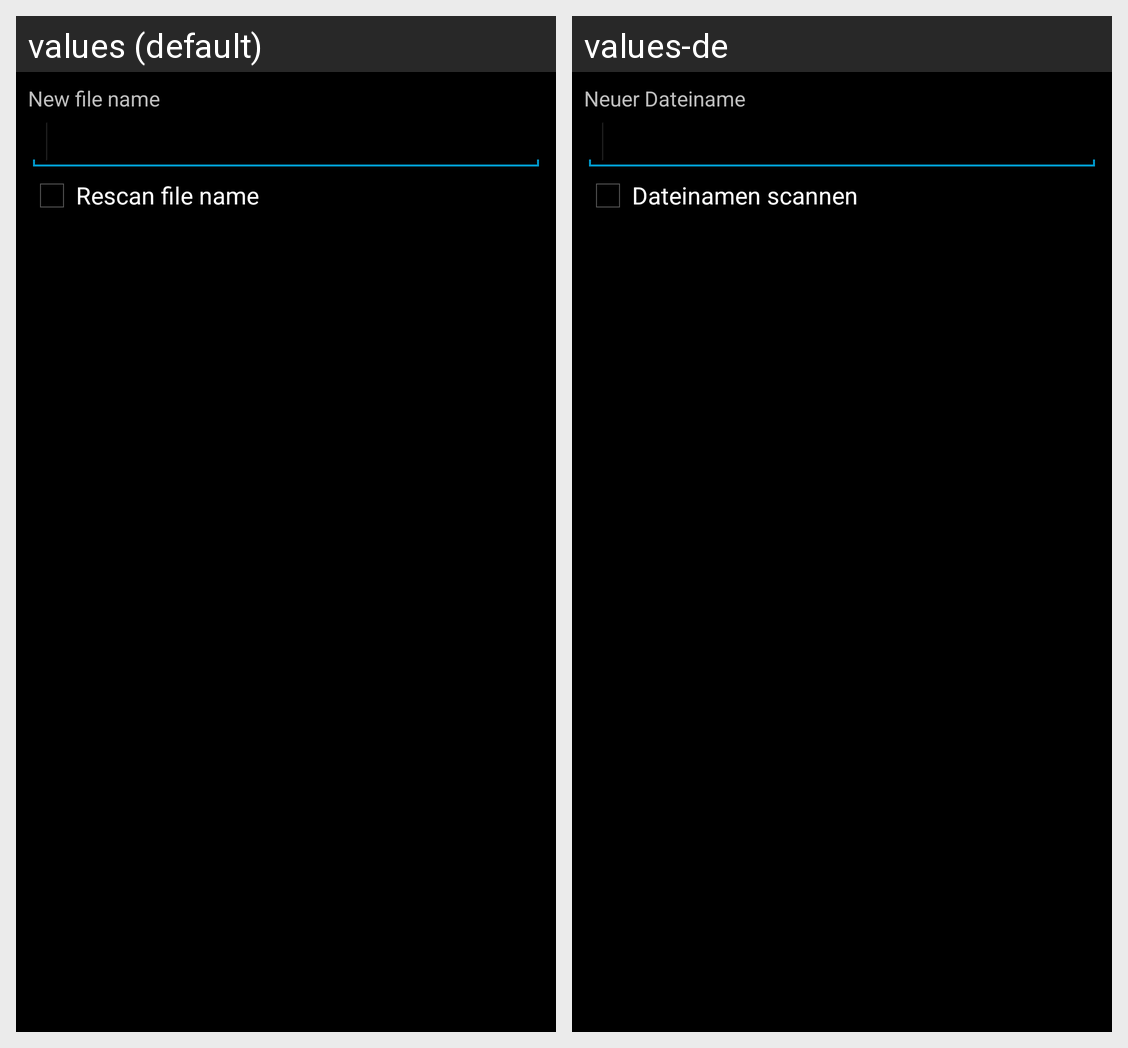

Translations of the strings shown on this Android screen, per locale in the grid:
Android screen res/layout/rename_ecomic.xml rendered under 2 locales, left to right: values (default), values-de. Device: Nexus 5 (rendered at 1080×1920; each locale shown at half size, 540×960, under a caption strip naming it); theme Defaultscreen.
Strings drawn on this screen, with the default value and each locale's value (text and hints the layout hard-codes, and strings that could not be matched under every locale, appear in the picture but are not listed):

new_file_name
  values: New file name
  values-de: Neuer Dateiname

rescan_file_name
  values: Rescan file name
  values-de: Dateinamen scannen
